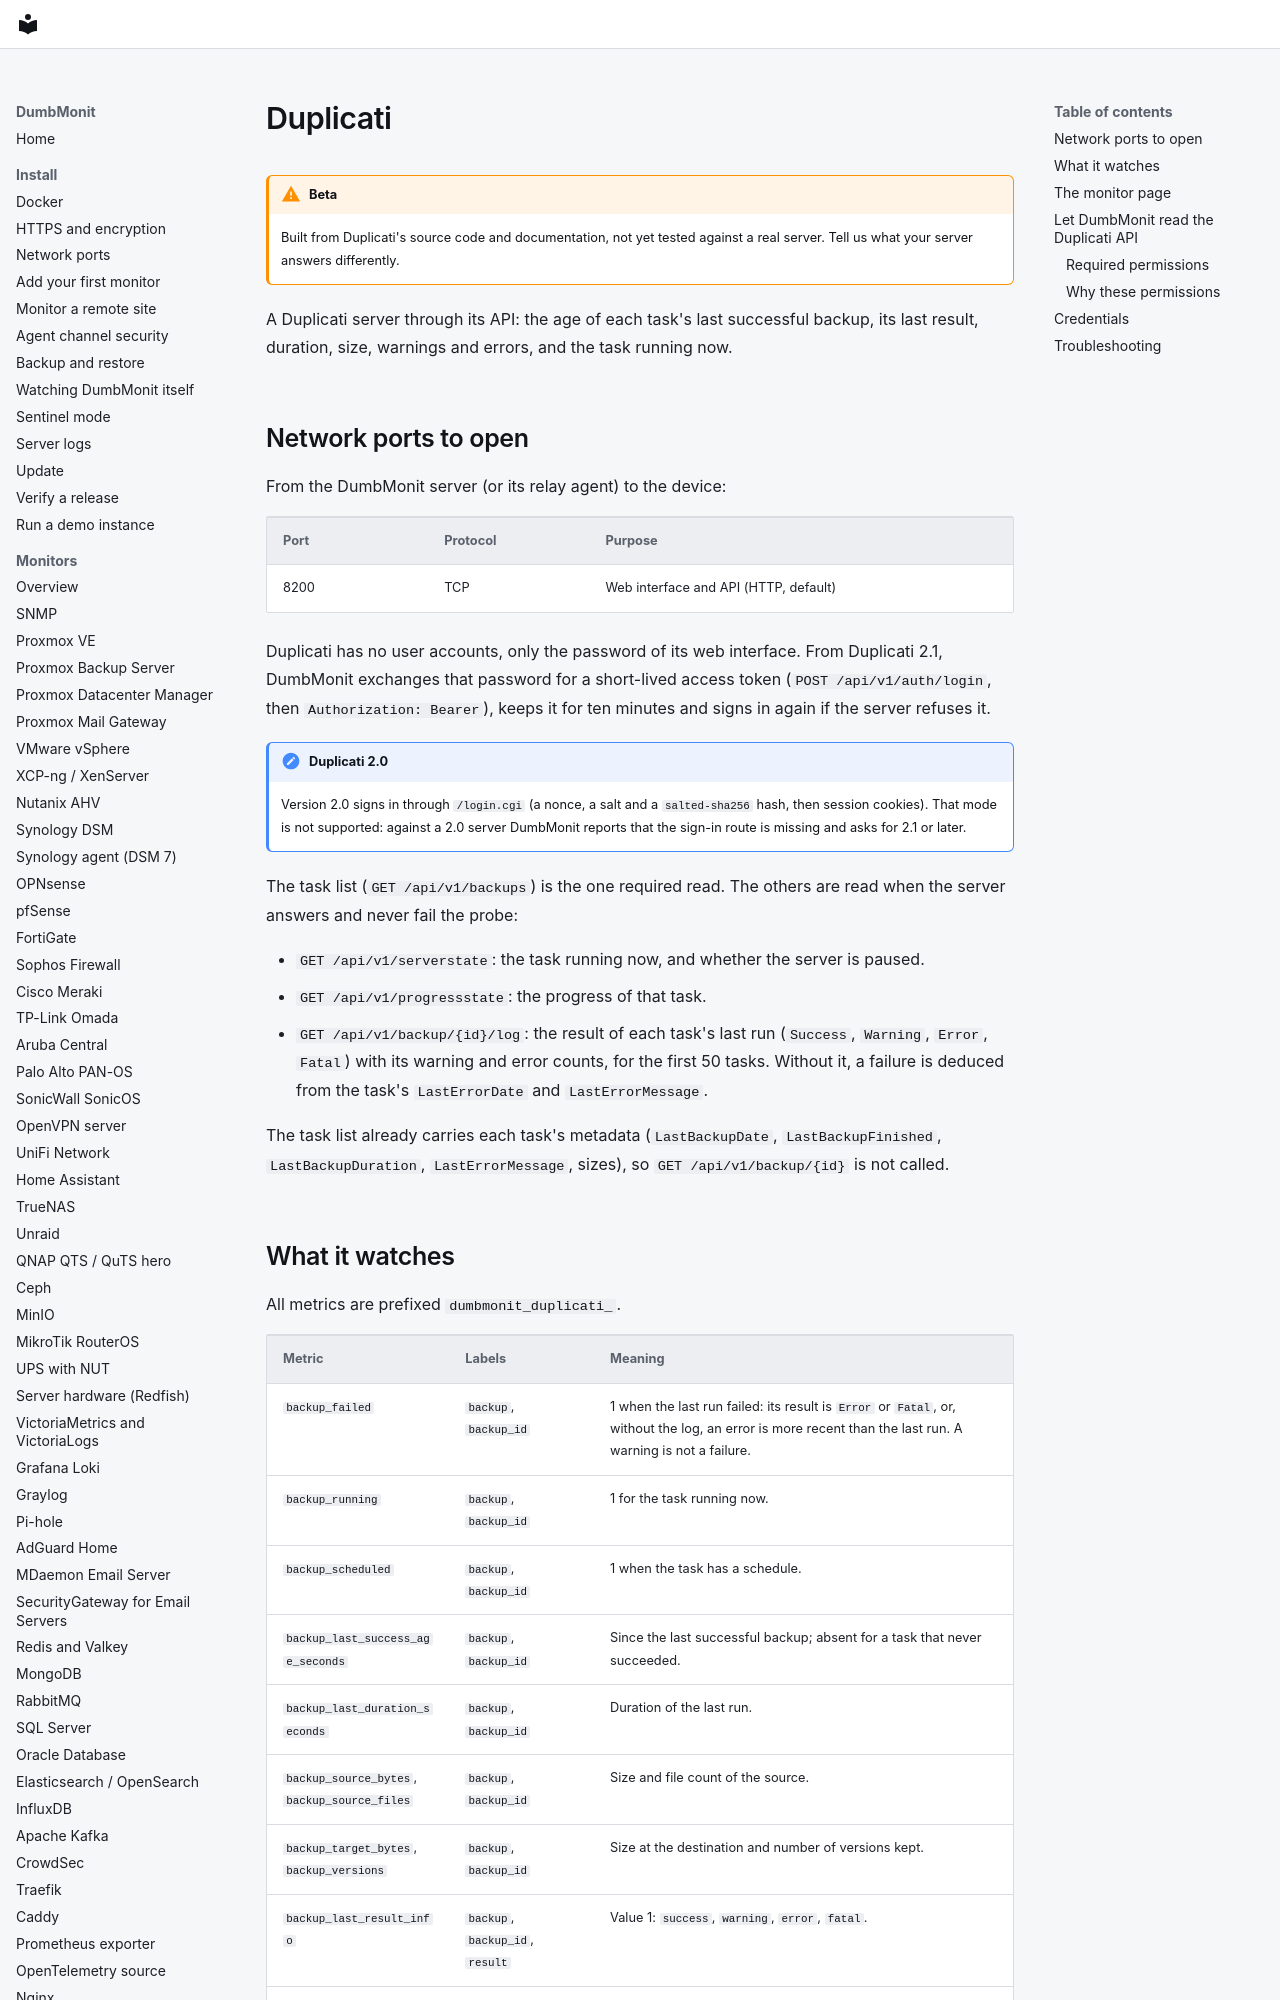

repository: laupernoe/dumbmonit · page: devices/duplicati/index.html · generator: mkdocs

# Duplicati

!!! warning "Beta"

    Built from Duplicati's source code and documentation, not yet tested
    against a real server. Tell us what your server answers differently.

A Duplicati server through its API: the age of each task's last successful
backup, its last result, duration, size, warnings and errors, and the task
running now.

## Network ports to open

From the DumbMonit server (or its relay agent) to the device:

| Port | Protocol | Purpose |
|---|---|---|
| 8200 | TCP | Web interface and API (HTTP, default) |

Duplicati has no user accounts, only the password of its web interface. From
Duplicati 2.1, DumbMonit exchanges that password for a short-lived access
token (`POST /api/v1/auth/login`, then `Authorization: Bearer`), keeps it for
ten minutes and signs in again if the server refuses it.

!!! note "Duplicati 2.0"
    Version 2.0 signs in through `/login.cgi` (a nonce, a salt and a
    `salted-sha256` hash, then session cookies). That mode is not supported:
    against a 2.0 server DumbMonit reports that the sign-in route is missing
    and asks for 2.1 or later.

The task list (`GET /api/v1/backups`) is the one required read. The others
are read when the server answers and never fail the probe:

- `GET /api/v1/serverstate`: the task running now, and whether the server is
  paused.
- `GET /api/v1/progressstate`: the progress of that task.
- `GET /api/v1/backup/{id}/log`: the result of each task's last run
  (`Success`, `Warning`, `Error`, `Fatal`) with its warning and error counts,
  for the first 50 tasks. Without it, a failure is deduced from the task's
  `LastErrorDate` and `LastErrorMessage`.

The task list already carries each task's metadata (`LastBackupDate`,
`LastBackupFinished`, `LastBackupDuration`, `LastErrorMessage`, sizes), so
`GET /api/v1/backup/{id}` is not called.
